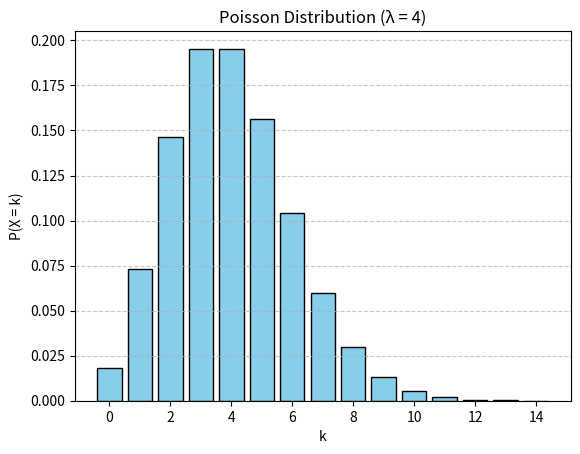

The matplotlib source for this figure:
import numpy as np
import matplotlib.pyplot as plt
from scipy.stats import poisson

lam = 4

x = np.arange(0, 15)

pmf_values = poisson.pmf(x, lam)

plt.bar(x, pmf_values, color='skyblue', edgecolor='black')

plt.title("Poisson Distribution (λ = 4)")
plt.xlabel("k")
plt.ylabel("P(X = k)")

plt.grid(axis='y', linestyle='--', alpha=0.7)
plt.show()
